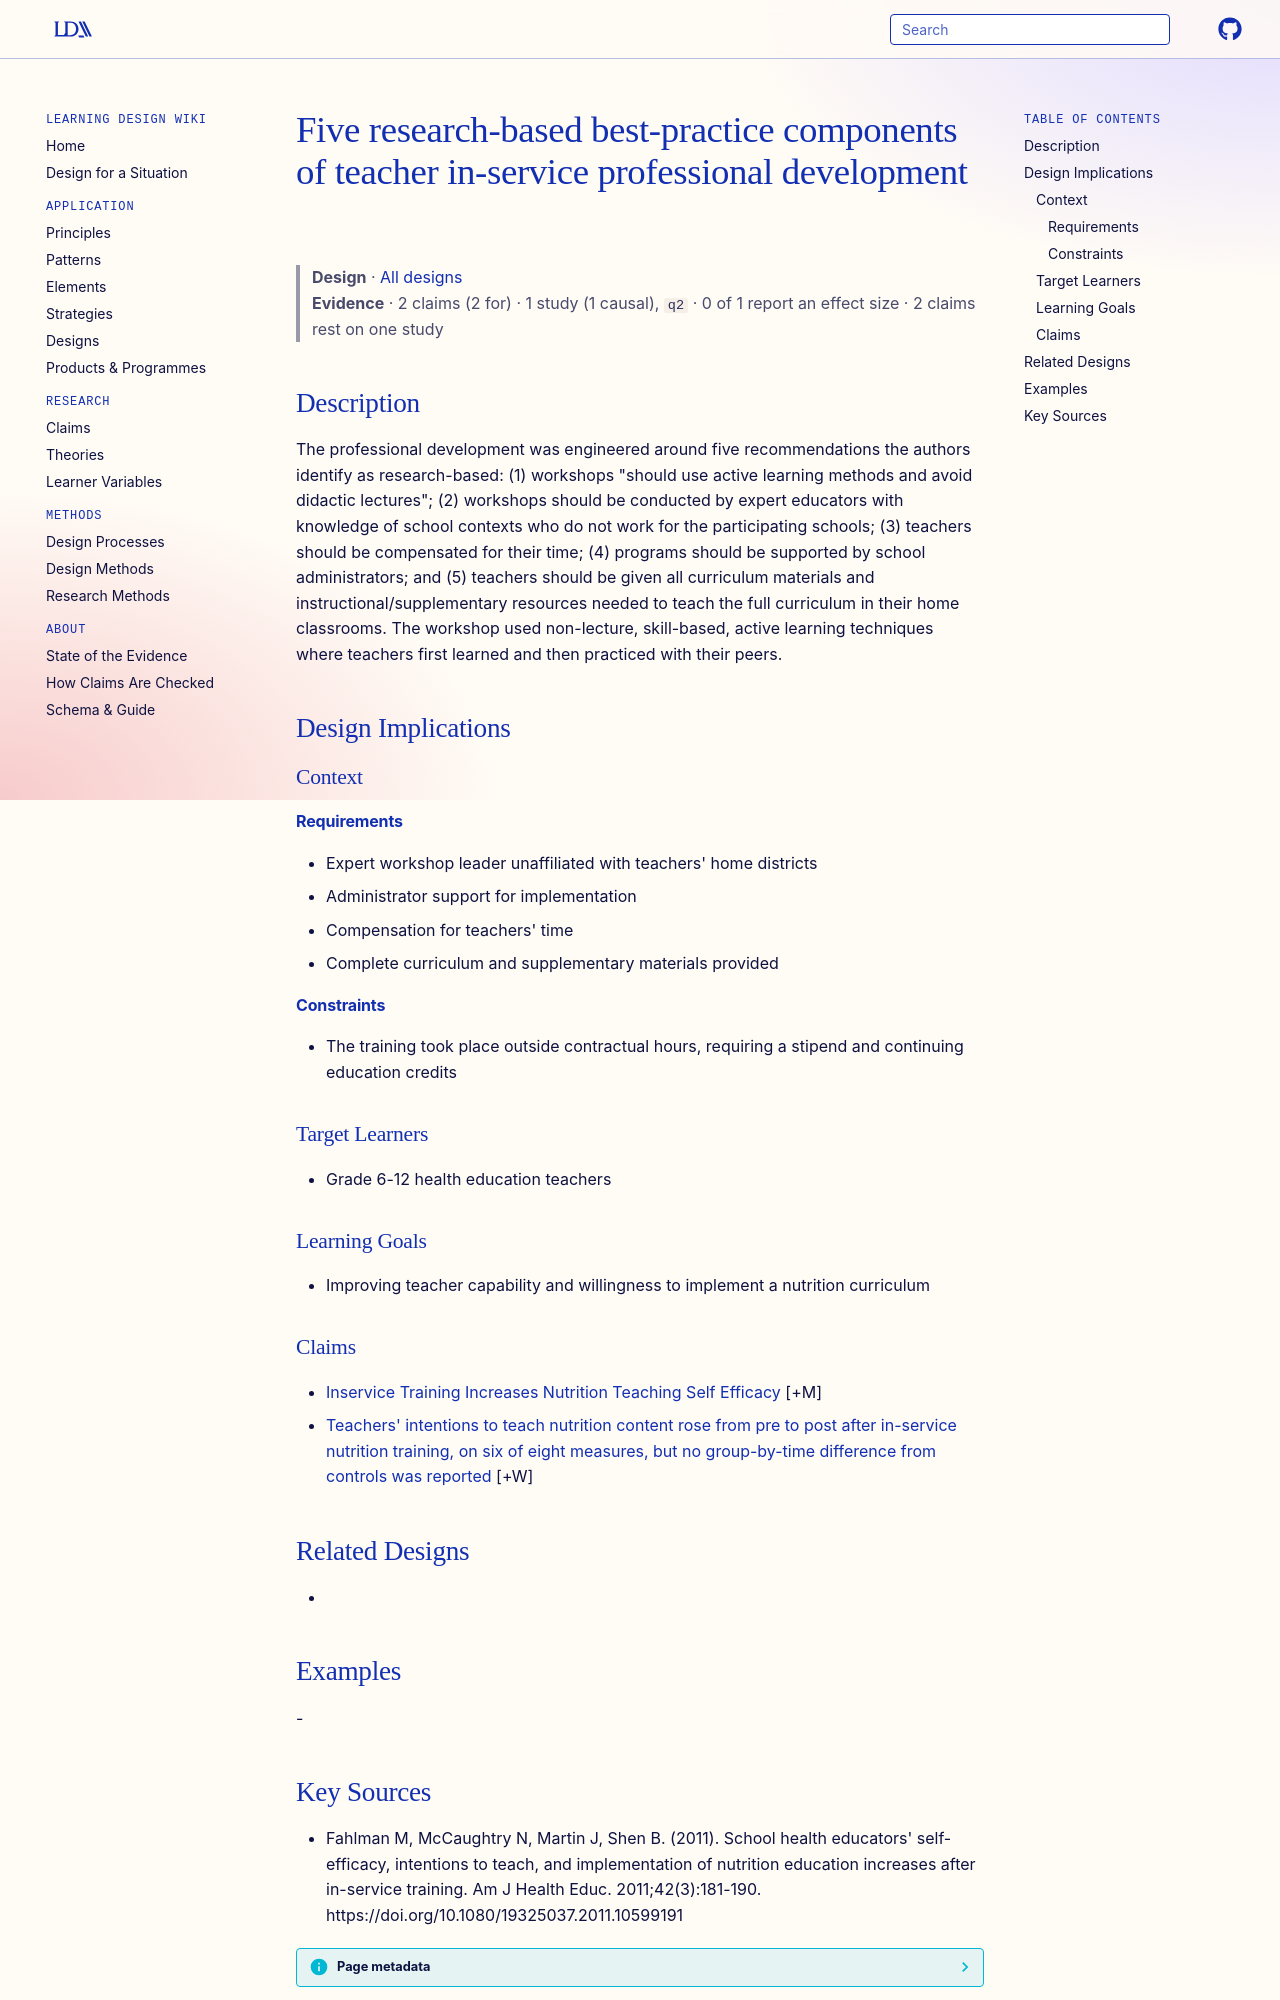

repository: Learning-Design-Alliance/learning-wiki · page: designs/five-best-practice-inservice-pd-components/index.html · generator: mkdocs

---
type: design
id: five-best-practice-inservice-pd-components
title: Five research-based best-practice components of teacher in-service professional development
description: "The professional development was engineered around five recommendations the authors identify as research-based: (1) workshops \"should use active learning methods and avoid didactic lectures\"; (2) workshops should be c..."
status: review
generated:
  by: "process:settle-candidates"
  at: 2026-11-01
sources:
  - id: fahlman-m-2011
    resource: "https://doi.org/10.1080/19325037.2011.10599191"
    title: "Fahlman M, McCaughtry N, Martin J, Shen B. (2011). School health educators' self-efficacy, intentions to teach, and implementation of nutrition education increases after in-service training. Am J Health Educ. 2011;42(3):181-190. https://doi.org/10.1080/19325037.2011.10599191"
    author: Fahlman M, McCaughtry N, Martin J, Shen B
---

# Five research-based best-practice components of teacher in-service professional development

> **Design** · [All designs](index.md)
> **Evidence** · 2 claims (2 for) · 1 study (1 causal), `q2` · 0 of 1 report an effect size · 2 claims rest on one study

## Description
The professional development was engineered around five recommendations the authors identify as research-based: (1) workshops "should use active learning methods and avoid didactic lectures"; (2) workshops should be conducted by expert educators with knowledge of school contexts who do not work for the participating schools; (3) teachers should be compensated for their time; (4) programs should be supported by school administrators; and (5) teachers should be given all curriculum materials and instructional/supplementary resources needed to teach the full curriculum in their home classrooms. The workshop used non-lecture, skill-based, active learning techniques where teachers first learned and then practiced with their peers.

## Design Implications

### Context
#### Requirements
- Expert workshop leader unaffiliated with teachers' home districts
- Administrator support for implementation
- Compensation for teachers' time
- Complete curriculum and supplementary materials provided
#### Constraints
- The training took place outside contractual hours, requiring a stipend and continuing education credits

### Target Learners
- Grade 6-12 health education teachers

### Learning Goals
- Improving teacher capability and willingness to implement a nutrition curriculum

### Claims
- [Inservice Training Increases Nutrition Teaching Self Efficacy](../claims/inservice-training-increases-nutrition-teaching-self-efficacy.md) [+M]
- [Teachers' intentions to teach nutrition content rose from pre to post after in-service nutrition training, on six of eight measures, but no group-by-time difference from controls was reported](../claims/inservice-training-increases-intentions-to-teach-nutrition.md) [+W]

## Related Designs
- 

## Examples
-
